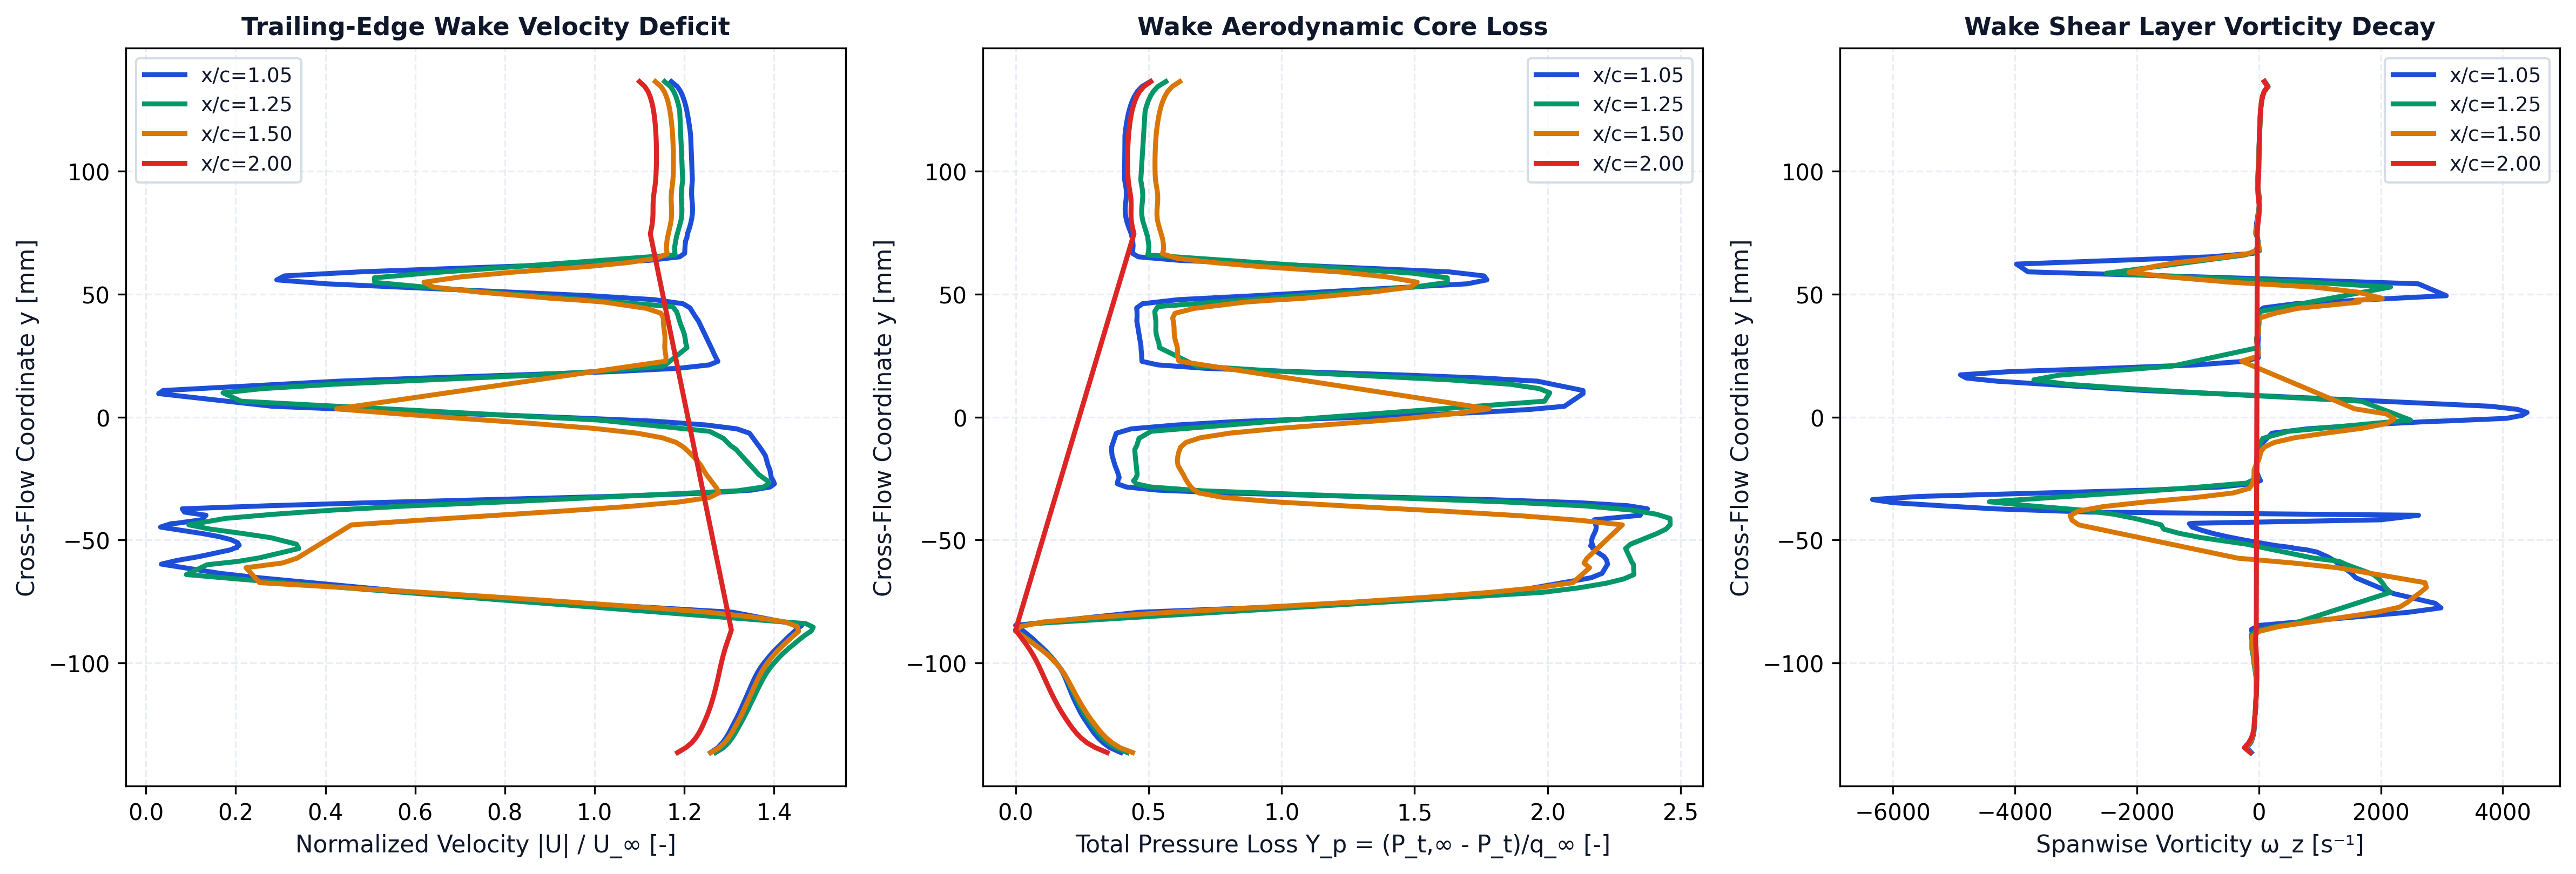

Values plotted in this chart, from the file beside it:
station_x_c, station_label, x, y, u, v, u_mag, u_deficit, vorticity, total_pressure, total_pressure_loss, temperature
1.05, x/c=1.05, 0.1048, -0.1363, 37.75, -0.02862, 37.75, 0, -122.9, 630.7, -0.1442, 293.1
1.05, x/c=1.05, 0.1048, -0.1343, 38.25, -0.08889, 38.25, 0, -196.7, 653.8, -0.186, 293.1
1.05, x/c=1.05, 0.1048, -0.1323, 38.56, -0.154, 38.56, 0, -129.2, 667.8, -0.2114, 293.1
1.05, x/c=1.05, 0.1048, -0.1303, 38.79, -0.219, 38.8, 0, -99.23, 678.4, -0.2306, 293.1
1.05, x/c=1.05, 0.1048, -0.1283, 38.99, -0.288, 38.99, 0, -81.14, 686.9, -0.246, 293.1
1.05, x/c=1.05, 0.1048, -0.1263, 39.16, -0.3565, 39.16, 0, -73.05, 694.1, -0.2591, 293.1
1.05, x/c=1.05, 0.1048, -0.1242, 39.33, -0.4288, 39.34, 0, -70.44, 701.1, -0.2718, 293.1
1.05, x/c=1.05, 0.1048, -0.1222, 39.51, -0.5017, 39.51, 0, -65.37, 707.9, -0.2842, 293.1
1.05, x/c=1.05, 0.1048, -0.1202, 39.67, -0.5772, 39.67, 0, -57.32, 714, -0.2953, 293.1
1.05, x/c=1.05, 0.1048, -0.1182, 39.82, -0.6538, 39.82, 0, -51.56, 719.4, -0.305, 293.1
1.05, x/c=1.05, 0.1048, -0.1161, 39.96, -0.7333, 39.97, 0, -48.48, 724.4, -0.3142, 293.1
1.05, x/c=1.05, 0.1048, -0.1141, 40.11, -0.8149, 40.12, 0, -44.74, 729.3, -0.3229, 293.1
1.05, x/c=1.05, 0.1048, -0.1121, 40.25, -0.8993, 40.26, 0, -40.79, 733.7, -0.3309, 293.1
1.05, x/c=1.05, 0.1047, -0.11, 40.4, -0.9866, 40.41, 0, -38.97, 737.8, -0.3384, 293.1
1.05, x/c=1.05, 0.1047, -0.108, 40.54, -1.078, 40.56, 0, -39.31, 741.9, -0.3459, 293.1
1.05, x/c=1.05, 0.1047, -0.1059, 40.7, -1.172, 40.72, 0, -42.76, 746.2, -0.3537, 293.1
1.05, x/c=1.05, 0.1047, -0.1038, 40.88, -1.271, 40.9, 0, -51.92, 751.2, -0.3627, 293.1
1.05, x/c=1.05, 0.1047, -0.1018, 41.08, -1.376, 41.11, 0, -65.84, 757.5, -0.3742, 293.1
1.05, x/c=1.05, 0.1047, -0.09966, 41.33, -1.488, 41.36, 0, -77.89, 765.6, -0.3889, 293.1
1.05, x/c=1.05, 0.1046, -0.09756, 41.61, -1.606, 41.64, 0, -83.56, 774.8, -0.4055, 293.1
1.05, x/c=1.05, 0.1046, -0.09546, 41.9, -1.719, 41.94, 0, -92.12, 784.4, -0.423, 293.1
1.05, x/c=1.05, 0.1047, -0.09344, 42.23, -1.86, 42.27, 0, -101.3, 795, -0.4422, 293.1
1.05, x/c=1.05, 0.1049, -0.09161, 42.54, -1.965, 42.58, 0, -90.22, 805.5, -0.4612, 293.1
1.05, x/c=1.05, 0.1053, -0.08997, 42.8, -2.055, 42.84, 0, -86.39, 814, -0.4767, 293.2
1.05, x/c=1.05, 0.1048, -0.08629, 43.44, -2.407, 43.51, 0, -121, 837.1, -0.5186, 293.2
1.05, x/c=1.05, 0.1053, -0.08468, 43.78, -2.489, 43.85, 0, 6.58, 848.9, -0.54, 293.2
1.05, x/c=1.05, 0.1046, -0.07933, 39.17, -2.451, 39.25, 0, 2457, 593.4, -0.0765, 293.3
1.05, x/c=1.05, 0.1048, -0.07754, 34.14, -2.047, 34.2, 0, 2986, 358.3, 0.3499, 293.5
1.05, x/c=1.05, 0.105, -0.07567, 28.58, -1.692, 28.63, 1.369, 2891, 137.8, 0.75, 293.6
1.05, x/c=1.05, 0.1051, -0.07372, 23.38, -1.46, 23.42, 6.578, 2551, -32.44, 1.059, 293.7
1.05, x/c=1.05, 0.1054, -0.07171, 18.7, -1.289, 18.74, 11.26, 2205, -157.5, 1.286, 293.7
1.05, x/c=1.05, 0.1049, -0.06532, 7.475, -1.24, 7.578, 22.42, 1590, -343.9, 1.624, 293.5
1.05, x/c=1.05, 0.1054, -0.06354, 4.839, -1.149, 4.974, 25.03, 1521, -366.5, 1.665, 293.5
1.05, x/c=1.05, 0.1047, -0.05977, -0.1251, -1.021, 1.029, 28.97, 1316, -378.1, 1.686, 293.4
1.05, x/c=1.05, 0.1051, -0.05822, -1.932, -0.8426, 2.108, 27.89, 1230, -376.1, 1.682, 293.4
1.05, x/c=1.05, 0.1055, -0.05675, -3.459, -0.6107, 3.512, 26.49, 1125, -371, 1.673, 293.4
1.05, x/c=1.05, 0.1046, -0.05487, -4.929, -0.5314, 4.958, 25.04, 954.2, -356.7, 1.647, 293.4
1.05, x/c=1.05, 0.1053, -0.05394, -5.664, -0.2754, 5.671, 24.33, 778.5, -353.7, 1.642, 293.4
1.05, x/c=1.05, 0.1047, -0.05326, -5.906, -0.3168, 5.915, 24.09, 555.9, -346.8, 1.629, 293.4
1.05, x/c=1.05, 0.1055, -0.05306, -6.084, -0.1044, 6.085, 23.92, 551.2, -350.1, 1.635, 293.4
1.05, x/c=1.05, 0.1045, -0.0523, -6.1, -0.2388, 6.105, 23.9, 303.3, -343, 1.622, 293.4
1.05, x/c=1.05, 0.1055, -0.05212, -6.236, -0.006068, 6.236, 23.76, 253.6, -347.1, 1.63, 293.4
1.05, x/c=1.05, 0.1053, -0.05102, -6.127, 0.1104, 6.128, 23.87, -6.758, -345.1, 1.626, 293.4
1.05, x/c=1.05, 0.1052, -0.04984, -5.688, 0.2497, 5.693, 24.31, -268.2, -345.2, 1.626, 293.3
1.05, x/c=1.05, 0.1051, -0.0486, -4.883, 0.4036, 4.9, 25.1, -521, -347.3, 1.63, 293.3
1.05, x/c=1.05, 0.105, -0.04733, -3.726, 0.5619, 3.768, 26.23, -745.3, -350.4, 1.636, 293.3
1.05, x/c=1.05, 0.1048, -0.04603, -2.256, 0.7087, 2.365, 27.63, -934.6, -353.4, 1.641, 293.2
1.05, x/c=1.05, 0.1046, -0.0447, -0.5214, 0.821, 0.9725, 29.03, -1091, -354.7, 1.643, 293.2
1.05, x/c=1.05, 0.1044, -0.04334, 1.414, 0.8941, 1.673, 28.33, -1137, -352.8, 1.64, 293
1.05, x/c=1.05, 0.1056, -0.04317, 1.628, 1.218, 2.033, 27.97, -1065, -356.2, 1.646, 293.1
1.05, x/c=1.05, 0.1053, -0.04175, 3.571, 1.008, 3.711, 26.29, 2006, -350.5, 1.636, 292.9
1.05, x/c=1.05, 0.1053, -0.0399, -4.002, -0.3428, 4.017, 25.98, 2619, -445.7, 1.808, 292.9
1.05, x/c=1.05, 0.1055, -0.03862, -2.307, -1.146, 2.576, 27.42, -2757, -448.8, 1.814, 292.9
1.05, x/c=1.05, 0.1045, -0.0373, 2.22, -0.9837, 2.428, 27.57, -4326, -460.7, 1.836, 293.1
1.05, x/c=1.05, 0.1047, -0.03604, 8.082, -1.27, 8.182, 21.82, -5204, -420.5, 1.763, 293.2
1.05, x/c=1.05, 0.1048, -0.03478, 15.11, -1.44, 15.17, 14.83, -5999, -317.4, 1.576, 293.3
1.05, x/c=1.05, 0.1049, -0.03352, 23.08, -1.446, 23.13, 6.874, -6332, -128.1, 1.232, 293.4
1.05, x/c=1.05, 0.105, -0.03226, 31.01, -1.255, 31.03, 0, -5569, 136.4, 0.7525, 293.3
1.05, x/c=1.05, 0.1051, -0.03099, 37.13, -1.008, 37.15, 0, -3737, 393.1, 0.2868, 293.3
1.05, x/c=1.05, 0.1051, -0.02971, 40.49, -0.7557, 40.49, 0, -1821, 554.4, -0.005654, 293.3
... 360 more rows
